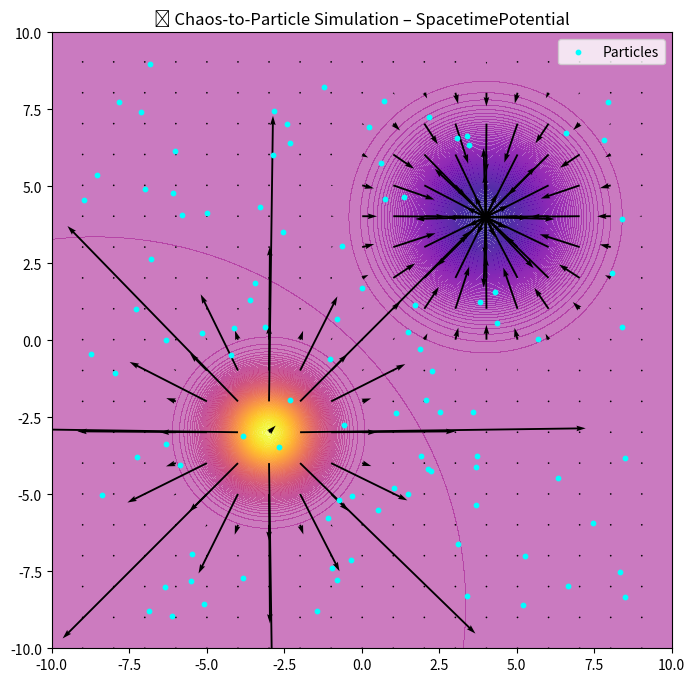

The matplotlib source for this figure:
import numpy as np
import matplotlib.pyplot as plt
from matplotlib.animation import FuncAnimation

# Grid setup for the voltage field
x = np.linspace(-10, 10, 500)
y = np.linspace(-10, 10, 500)
X, Y = np.meshgrid(x, y)

# Define voltage wells (spacetime curvature)
A1, sigma1, pos1 = 10, 1.0, (-3, -3)
A2, sigma2, pos2 = -6, 1.5, (4, 4)
V = (A1 * np.exp(-((X - pos1[0])**2 + (Y - pos1[1])**2) / (2 * sigma1**2)) +
     A2 * np.exp(-((X - pos2[0])**2 + (Y - pos2[1])**2) / (2 * sigma2**2)))

# Electric field = -∇V
Ey, Ex = np.gradient(-V, y, x)

# Particle setup
num_particles = 100
positions = np.random.uniform(-9, 9, (num_particles, 2))
velocities = np.zeros_like(positions)
dt = 0.05
mass = 1.0
charge = -1.0  # electron

# Interpolation helpers
x_vals = x
y_vals = y

def get_field_force(x, y):
    x = np.clip(x, x_vals[0], x_vals[-1])
    y = np.clip(y, y_vals[0], y_vals[-1])
    ix = np.searchsorted(x_vals, x) - 1
    iy = np.searchsorted(y_vals, y) - 1
    ix = np.clip(ix, 0, len(x_vals) - 2)
    iy = np.clip(iy, 0, len(y_vals) - 2)
    fx = Ex[iy, ix]
    fy = Ey[iy, ix]
    return fx, fy

# Visualization
fig, ax = plt.subplots(figsize=(8, 8))
ax.set_xlim(-10, 10)
ax.set_ylim(-10, 10)
field_plot = ax.contourf(X, Y, V, levels=200, cmap='plasma', alpha=0.6)
quiv = ax.quiver(X[::25, ::25], Y[::25, ::25], Ex[::25, ::25], Ey[::25, ::25], color='black')
scat = ax.scatter(positions[:, 0], positions[:, 1], c='cyan', s=10, label='Particles')
ax.legend()
ax.set_title("🧪 Chaos-to-Particle Simulation – SpacetimePotential")

def update(frame):
    global positions, velocities
    new_positions = []
    for i, (x, y) in enumerate(positions):
        fx, fy = get_field_force(x, y)
        ax_, ay_ = (charge * fx / mass), (charge * fy / mass)
        velocities[i] += np.array([ax_, ay_]) * dt
        positions[i] += velocities[i] * dt
        new_positions.append(positions[i])
    scat.set_offsets(new_positions)
    return scat,

ani = FuncAnimation(fig, update, frames=300, interval=30, blit=True)
plt.show()
